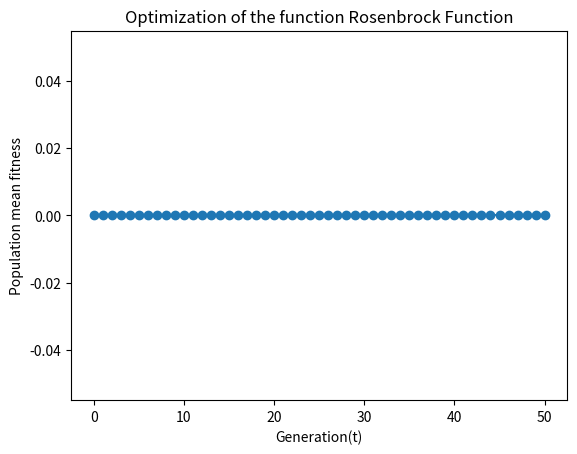

Write Python code to recreate this figure.
import numpy as np #imported whole package so I can use arrays and other methods
from matplotlib import pyplot as plt
from argparse import ArgumentParser, ArgumentDefaultsHelpFormatter, SUPPRESS


def initialise(N,n,x_l, x_u) :
    """
        Creates initial population of N individuals. Each individual X_i is a tuple of x_i and eta_i.
        x_i are the start inputs in the optimization function.
        eta_i are normally-distributed random values, which correspond to step size
        Both, x_i and eta_i, are generated using a random value from a uniform distribution (0,1).

        Parameters:
        N (int): size of population
        n (int): dimension of solution space (NxN)
        x_l (float): lower bound of solution space
        x_u (float): upper bound of solution space

        Returns:
        (np.array): population as 3D-Array (float), where 1. dimension is the individual, the 2. dimension is x or eta 
        and the 3. dimension is the solution space

    """
    all_x = np.random.uniform(0,1, (N,n)) * (x_u-x_l) + x_l
    all_eta = np.random.uniform(0,1, (N,n)) * (x_u-x_l) + x_l

    return np.array(list(zip(all_x, all_eta)))


def evaluate(pop, f) :
    """
        Returns fitnesses for all individuals in the population.
        When using gradient descent, fitness equals to f(x) and should be minimized.
        
        Parameters: 
        pop (np.array): 3D-Array (float)
        f (function): Defined in main

        Returns:
        (np.array): 1D-Array of f(x) for all solutions for a specific x in pop
    """

    # x-value is at first position in tuple
    return np.array([f(individual[0]) for individual in pop])


def mutate(pop) :
    """
        Creates new population by generating a child for each individual in the old population pop.
        Each child is a mutation of its parent, where the mutation is created using random values  from a normal distribution.
        tau and tau_prime are additional parameters for the mutation and are based on the soluation space dimension.

        Parameters:
        pop (np.array): 3D-Array (float)

        Returns:
        new_pop (np.array): 3D-Array (float)
    """

    n = len(pop[0][0]) # get the dimension of the solution space here.
    N = len(pop) # the population size
    
    # initialise population in correct space with zeros:
    new_pop = np.zeros(N*2*n).reshape(pop.shape)
    
    tau = np.sqrt( 2 * np.sqrt(n) ) ** (-1) #
    tau_prime = np.sqrt(2*n) ** (-1) #

    for i in range(N) :
        # own implementation of the mutation operator:
        parent = pop[i]

        new_x = parent[0] + parent[1] * np.random.normal(0,1)
        new_eta = parent[1] * np.exp( tau_prime * np.random.normal(0,1) + tau * np.random.normal(0,1) )
        child = (new_x, new_eta)
        
        new_pop[i] = child

    return new_pop


def select(pop, fitnesses, N, q=10) :
    """
        Performs fights between x_i, which can be of the parent or child population.
        q opponents are randomly chosen for each individual to fight with. A win equals to a lower function value, so the fitness value should be lower.
        In the end, the best N individuals are chosen as the new population and returned.

        Parameters:
        pop (np.array): 3D-Array (float)
        fitnesses (np.array): 1D-Array of f(x) for all solutions for a specific x in pop
        N (int): size of population
        q (int): number of opponents chosen for fight

        Returns:
        selected_pop (np.array): 3D-Array (float)
    """

    # initialise result array, index = individual
    total_wins = np.zeros(len(fitnesses))
    
    for i in range(2*N): #(later called with two populations)
        # choose q random opponents (indexes in pop)
        opponents = np.random.randint(2*N, size = q)
        wins = 0


        for opponent in opponents:
            if fitnesses[i] < fitnesses[opponent]:
                wins += 1
            elif fitnesses[i] == fitnesses[opponent]:  # if tie, choose random winner
                if np.random.choice(a=[False, True]):
                    wins += 1
        total_wins[i] = wins
    
    # argsort returns the (original) indices of the sorted array
    ascending = np.argsort(total_wins)
    
    # turn order around, so best individuals (most wins) come first
    descending = ascending[::-1]

    # Choose only the first N individuals
    selected_pop = pop[descending][:N]
    return selected_pop


def dea(params):

    """
        Main evolutionary algorithm, where all stages come together: 1. Mutate, 2. Evaluate, 3. Select 4. Update
        (Initialisation is below, in the main function).

        Paramaters:
        params (str): parsed input arguments
        
        Returns:
        prev_pop (np.array): 3D-Array (float) for the last population
        mean_fit (float): mean fitness
    """

    T = params['T'] # get the coresponding parameter from the params dict.
    prev_pop = params["init_pop"]

    t = 0
    mean_fit = [np.mean(evaluate(prev_pop,params['f']))]
    while t < T:
        # 1. mutate
        mutated_pop = mutate(prev_pop)
        both_pops = np.concatenate((prev_pop, mutated_pop), axis=0)

        # 2. evaluate
        fitnesses = evaluate(both_pops, params['f'])

        # 3. select
        selected_pop = select(both_pops, fitnesses, len(prev_pop))

        # 4. update population with selected
        prev_pop = selected_pop
        
        # 5. Calculate mean fitness
        m = np.mean(evaluate(prev_pop, params['f']))
        mean_fit += [m]
        print(f"Mean fitness {t} : " ,m)

        t +=1
    return prev_pop, mean_fit



def parseArguments():
    parser = ArgumentParser(formatter_class=ArgumentDefaultsHelpFormatter, argument_default=SUPPRESS)
    parser.add_argument("-n", '--length' ,type=int, default=1, help= "The dimension of the solution space")
    parser.add_argument('-T', type=int, default=50, help='Number of generation of the DEA')
    parser.add_argument('-N', type=int, default=100, help='Population size')
    parser.add_argument('-xL', type=float, default=-3.,  help='Lower bound of the the solution space')
    parser.add_argument('-xU', type=float, default=3.,  help='Upper bound of the the solution space')
    parser.add_argument('-q', type=int, default=10,  help='number of mutants for parwise comparison')
    parser.add_argument('--verbose', action="store_true", default=False, help="Print the mean fitness evolution on a standard output " )
    parser.add_argument('-seed', type=int, default=None, help="Seed for the initial population")

    return parser.parse_args()




def main() :
    args = parseArguments()

    # First function 
    # Terminal: python evolutionary_algorithm.py -n 1 -xL -2 -xU 2
    #f = lambda x: x**4 + x**3 - x**2 - x
    #f.__doc__ = "x**4 + x**3 - x**2 - x"
    
    # Second function
    # Terminal: python evolutionary_algorithm.py -n 30 -xL -100 -xU 100
    #f = lambda x: sum(x**2)  # Define your objective
    #f.__doc__ = "sum(x**2)"

    # Third function
    # Terminal: python evolutionary_algorithm.py -n 2 -xL -30 -xU 30
    f = lambda x: sum(100 * (x[j+1] - x[j]**2)**2 + (x[j] - 1)**2 for j in range(len(x)-1))
    f.__doc__ = "Rosenbrock Function"

    params = {
        'n' : args.length,
        'T' : args.T ,
        'q' : args.q,
        'N' : args.N,
        'f' : f,
        'verbose': args.verbose,
        'xU': args.xU,
        'xL': args.xL
    }


    params['init_pop'] = initialise(args.N, args.length, args.xL, args.xU)

    best_pop, mean_fitnesses = dea(params)
    print("Best population : ", best_pop)
    plt.plot(mean_fitnesses, "o-")
    plt.title("Optimization of the function "+f.__doc__)
    plt.xlabel("Generation(t)")
    plt.ylabel("Population mean fitness")
    plt.show()



if __name__ =="__main__" :
    main()
